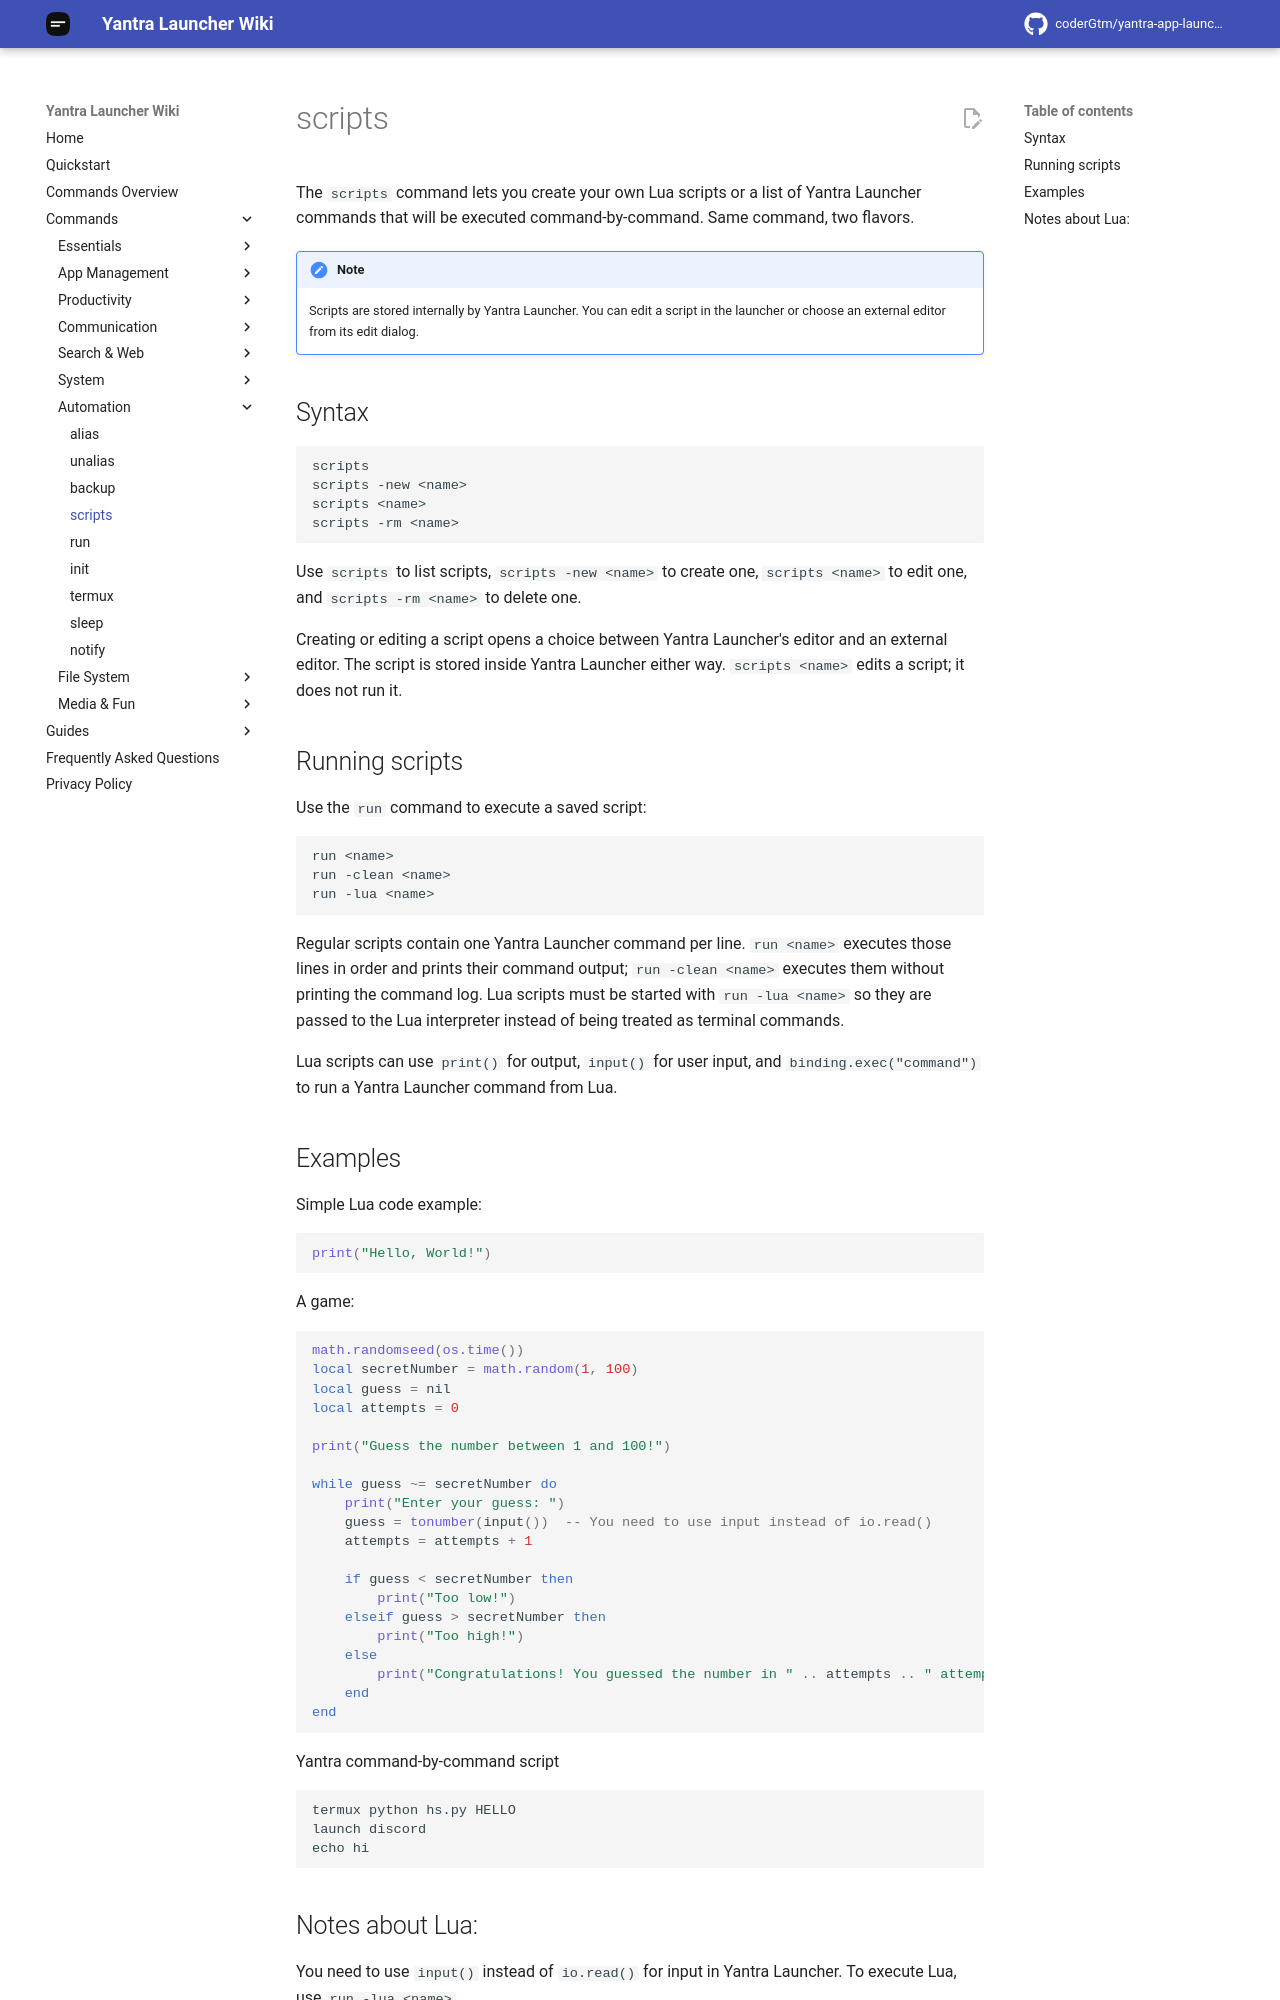

repository: coderGtm/yantra-app-launcher · page: docs/commands/scripts/index.html · generator: mkdocs

# scripts

The `scripts` command lets you create your own Lua scripts or a list of Yantra Launcher commands that will be executed command-by-command. Same command, two flavors.

!!! note
    Scripts are stored internally by Yantra Launcher. You can edit a script in the launcher or choose an external editor from its edit dialog.

## Syntax
```
scripts
scripts -new <name>
scripts <name>
scripts -rm <name>
```

Use `scripts` to list scripts, `scripts -new <name>` to create one, `scripts <name>` to edit one, and `scripts -rm <name>` to delete one.

Creating or editing a script opens a choice between Yantra Launcher's editor and an external editor. The script is stored inside Yantra Launcher either way. `scripts <name>` edits a script; it does not run it.

## Running scripts

Use the `run` command to execute a saved script:

```
run <name>
run -clean <name>
run -lua <name>
```

Regular scripts contain one Yantra Launcher command per line. `run <name>` executes those lines in order and prints their command output; `run -clean <name>` executes them without printing the command log. Lua scripts must be started with `run -lua <name>` so they are passed to the Lua interpreter instead of being treated as terminal commands.

Lua scripts can use `print()` for output, `input()` for user input, and `binding.exec("command")` to run a Yantra Launcher command from Lua.
